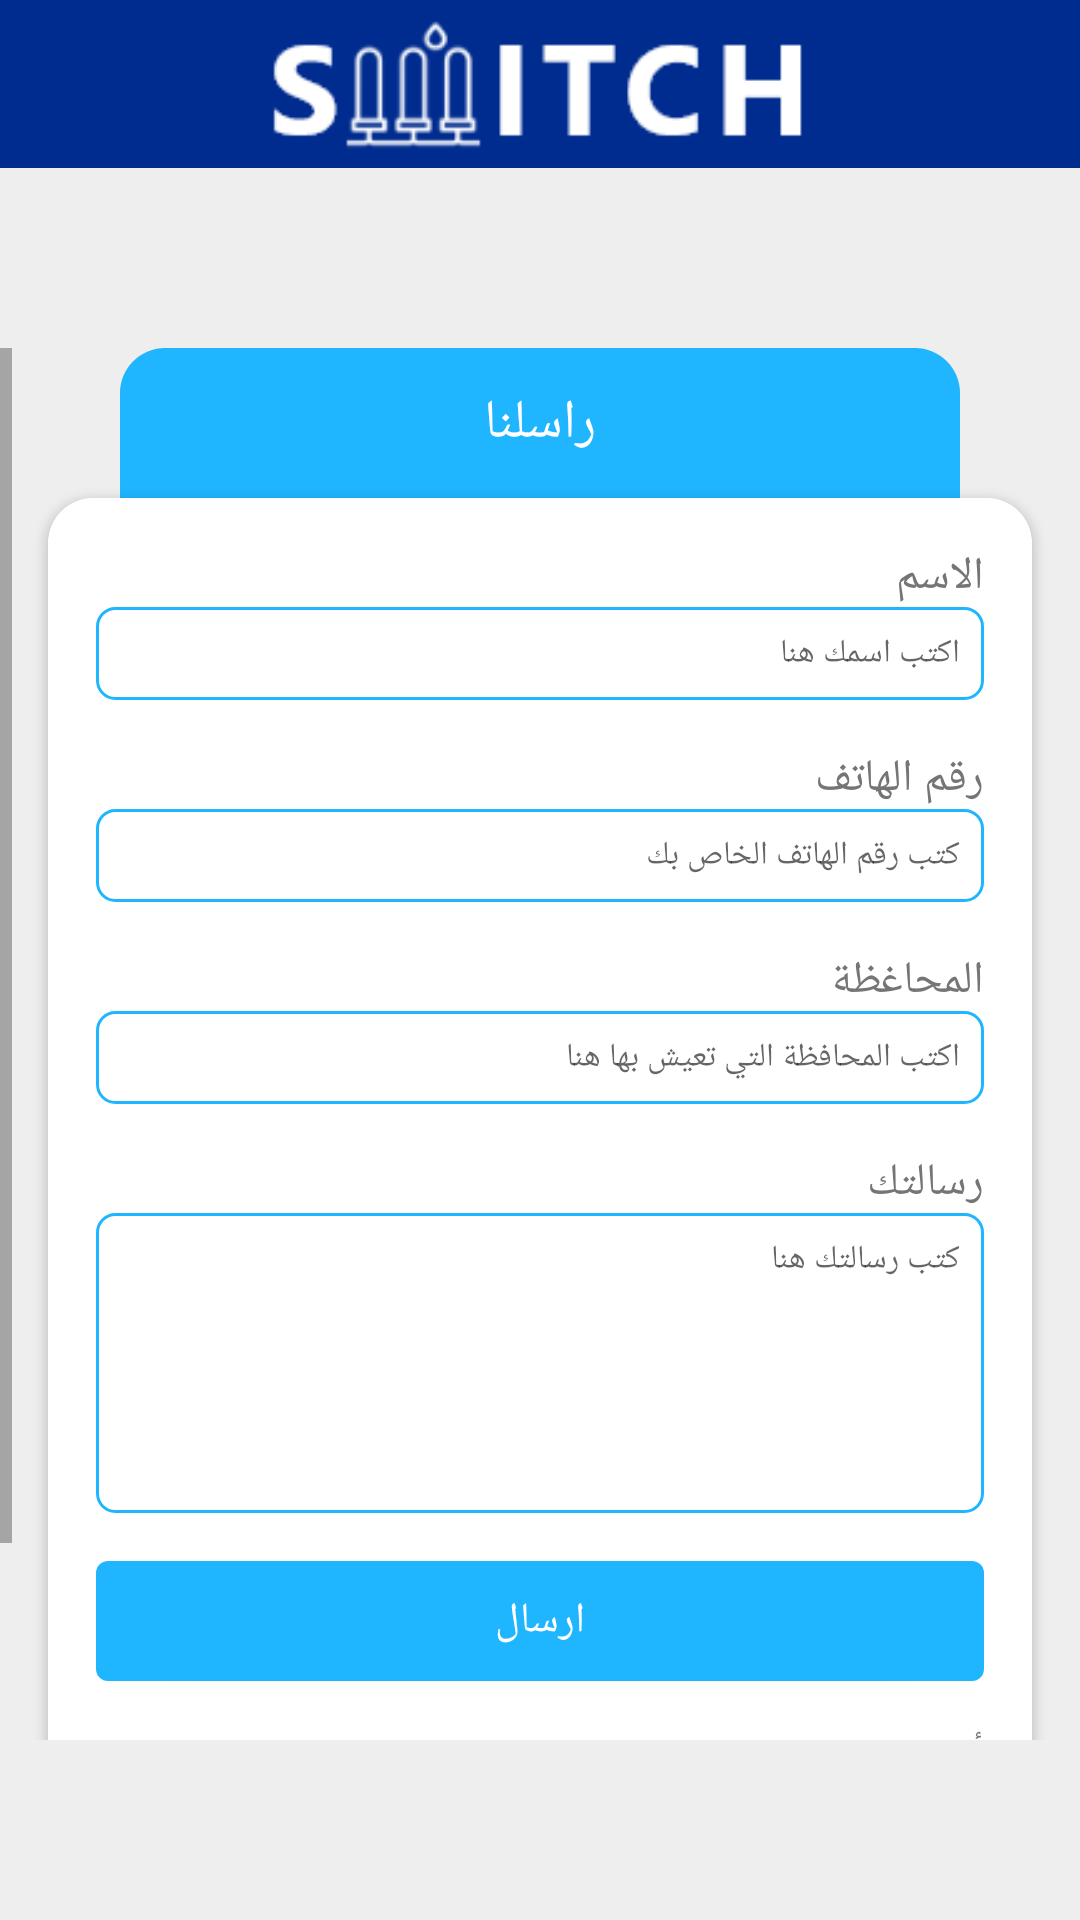

The Android layout XML behind this screen, and the referenced resources:
<!-- AndroidManifest.xml: application theme AppTheme.NoActionBar -->
<!-- res/layout/activity_contact_us.xml -->
<?xml version="1.0" encoding="utf-8"?>
<FrameLayout xmlns:android="http://schemas.android.com/apk/res/android"
    xmlns:app="http://schemas.android.com/apk/res-auto"
    xmlns:tools="http://schemas.android.com/tools"
    android:layout_width="match_parent"
    android:layout_height="match_parent"
    android:layoutDirection="ltr">

    
    
    
    


    <LinearLayout
        android:layout_width="match_parent"
        android:layout_height="match_parent"
        android:layoutDirection="ltr"
        android:orientation="vertical">

        <FrameLayout
            android:layout_width="match_parent"
            android:layout_height="?actionBarSize"
            android:background="@color/colorPrimaryDark">

            <ImageView
                android:layout_width="match_parent"
                android:layout_height="match_parent"
                android:src="@drawable/logo_blue" />
        </FrameLayout>


        <ScrollView xmlns:android="http://schemas.android.com/apk/res/android"
            xmlns:app="http://schemas.android.com/apk/res-auto"
            xmlns:tools="http://schemas.android.com/tools"
            android:layout_width="match_parent"
            android:layout_height="match_parent"
            android:background="@color/gray3"
            android:fillViewport="true"
            android:layoutDirection="rtl"
            android:paddingTop="60dp"
            android:paddingBottom="60dp"
            tools:context=".activities.ContactUsActivity">


            <LinearLayout
                android:layout_width="match_parent"
                android:layout_height="match_parent"
                android:orientation="vertical">

                <FrameLayout
                    android:layout_width="match_parent"
                    android:layout_height="50dp"
                    android:layout_marginLeft="40dp"
                    android:layout_marginRight="40dp"
                    android:background="@drawable/back_corner1">

                    <TextView
                        android:id="@+id/loginTextTV"
                        android:layout_width="wrap_content"
                        android:layout_height="wrap_content"
                        android:layout_gravity="center"
                        android:text="راسلنا"
                        android:textColor="@color/white"
                        android:textSize="18sp" />
                </FrameLayout>

                <androidx.cardview.widget.CardView
                    android:layout_width="match_parent"
                    android:layout_height="match_parent"
                    android:layout_marginLeft="16dp"
                    android:layout_marginRight="16dp"
                    android:layout_marginBottom="20dp"
                    app:cardCornerRadius="15sp">

                    <LinearLayout
                        android:layout_width="match_parent"
                        android:layout_height="match_parent"
                        android:background="@drawable/back_corner2"
                        android:gravity="center_vertical"
                        android:orientation="vertical"
                        android:padding="16dp">


                        <TextView
                            android:id="@+id/nameTV"
                            android:layout_width="wrap_content"
                            android:layout_height="wrap_content"
                            android:text="الاسم"
                            android:textColor="@color/gray7"
                            android:textSize="15sp" />

                        <EditText
                            android:id="@+id/nameET"
                            android:layout_width="match_parent"
                            android:layout_height="wrap_content"
                            android:layout_marginBottom="16dp"
                            android:background="@drawable/edit_text_back1"
                            android:hint="اكتب اسمك هنا"
                            android:padding="8dp"
                            android:textSize="11sp" />


                        <TextView
                            android:id="@+id/phoneTV"
                            android:layout_width="wrap_content"
                            android:layout_height="wrap_content"
                            android:text="رقم الهاتف"
                            android:textColor="@color/gray7"
                            android:textSize="15sp" />

                        <EditText
                            android:id="@+id/phoneET"
                            android:layout_width="match_parent"
                            android:layout_height="wrap_content"
                            android:layout_marginBottom="16dp"
                            android:background="@drawable/edit_text_back1"
                            android:hint="كتب رقم الهاتف الخاص بك"
                            android:padding="8dp"
                            android:textSize="11sp" />

                        <TextView
                            android:id="@+id/goverTV"
                            android:layout_width="wrap_content"
                            android:layout_height="wrap_content"
                            android:text="المحاغظة"
                            android:textColor="@color/gray7"
                            android:textSize="15sp" />

                        <EditText
                            android:id="@+id/goverET"
                            android:layout_width="match_parent"
                            android:layout_height="wrap_content"
                            android:layout_marginBottom="16dp"
                            android:background="@drawable/edit_text_back1"
                            android:hint="اكتب المحافظة التي تعيش بها هنا"
                            android:padding="8dp"
                            android:textSize="11sp" />

                        <TextView
                            android:id="@+id/detailTV"
                            android:layout_width="wrap_content"
                            android:layout_height="wrap_content"
                            android:text="رسالتك"
                            android:textColor="@color/gray7"
                            android:textSize="15sp" />

                        <EditText
                            android:id="@+id/detailET"
                            android:layout_width="match_parent"
                            android:layout_height="100dp"
                            android:layout_marginBottom="16dp"
                            android:background="@drawable/edit_text_back1"
                            android:gravity="top"
                            android:hint="كتب رسالتك هنا"
                            android:padding="8dp"
                            android:textSize="11sp" />


                        <Button
                            android:id="@+id/sendBtn"
                            android:layout_width="match_parent"
                            android:layout_height="40dp"
                            android:background="@drawable/button_back1"
                            android:text="ارسال"
                            android:textColor="@color/white" />

                        <TextView
                            android:layout_width="wrap_content"
                            android:layout_height="wrap_content"
                            android:layout_marginTop="16dp"
                            android:text="أرقام التواصل" />

                        <TextView
                            android:layout_width="wrap_content"
                            android:layout_height="wrap_content"
                            android:layout_marginTop="16dp"
                            android:text="010123456789" />

                        <TextView
                            android:layout_width="wrap_content"
                            android:layout_height="wrap_content"
                            android:text="010123456789" />

                        <TextView
                            android:layout_width="wrap_content"
                            android:layout_height="wrap_content"
                            android:layout_gravity="center"
                            android:layout_marginTop="32dp"
                            android:text="يمكنكم التواصل مع خدمة العملاء 24 ساعة"
                            android:textColor="@color/text_blue2" />

                    </LinearLayout>
                </androidx.cardview.widget.CardView>
            </LinearLayout>
        </ScrollView>


    </LinearLayout>


    <ProgressBar
        android:id="@+id/loading"
        android:layout_width="wrap_content"
        android:layout_height="wrap_content"
        android:layout_gravity="center"
        android:indeterminate="true"
        android:indeterminateTint="?android:colorAccent"
        android:indeterminateTintMode="src_in"
        android:visibility="gone" />


</FrameLayout>
<!-- resources referenced by this layout -->
<resources>
  <color name="colorPrimaryDark">#002C8F</color>
  <color name="gray3">#eeeeee</color>
  <color name="gray7">#757575</color>
  <color name="text_blue2">#002C8F</color>
  <color name="white">#FFFFFF</color>
  <!-- drawable back_corner1 (drawable) -->
  <?xml version="1.0" encoding="utf-8"?>
  <shape xmlns:android="http://schemas.android.com/apk/res/android">
  
  
      <corners
          android:topLeftRadius="15dp"
          android:topRightRadius="15dp" />
  
      <solid android:color="@color/colorPrimary"/>
  
  </shape>
  <!-- drawable back_corner2 (drawable) -->
  <?xml version="1.0" encoding="utf-8"?>
  <shape xmlns:android="http://schemas.android.com/apk/res/android">
  
  
      <corners android:radius="15dp"/>
      <solid android:color="@color/white"/>
  
  
  </shape>
  <!-- drawable button_back1 (drawable) -->
  <?xml version="1.0" encoding="utf-8"?>
  <shape xmlns:android="http://schemas.android.com/apk/res/android">
  
  
      <corners android:radius="4dp"/>
      <solid android:color="@color/colorPrimary"/>
  
  </shape>
  <!-- drawable edit_text_back1 (drawable) -->
  <?xml version="1.0" encoding="utf-8"?>
  <shape xmlns:android="http://schemas.android.com/apk/res/android">
  
  
      <stroke
          android:width="1dp"
          android:color="@color/colorPrimary"/>
      <corners android:radius="6dp"/>
  
  
  </shape>
  <!-- drawable logo_blue: png bitmap (drawable, 4314 bytes) -->
  <style name="AppTheme.NoActionBar" parent="Theme.AppCompat.Light.NoActionBar">
          
          <item name="colorPrimary">@color/colorPrimary</item>
          <item name="colorPrimaryDark">@color/colorPrimaryDark</item>
          <item name="colorControlHighlight">@color/yellow_star</item>
          <item name="colorAccent">@color/yellow_star</item>
      </style>
  <color name="colorPrimary">#20B6FF</color>
  <color name="yellow_star">#FFCB02</color>
</resources>
